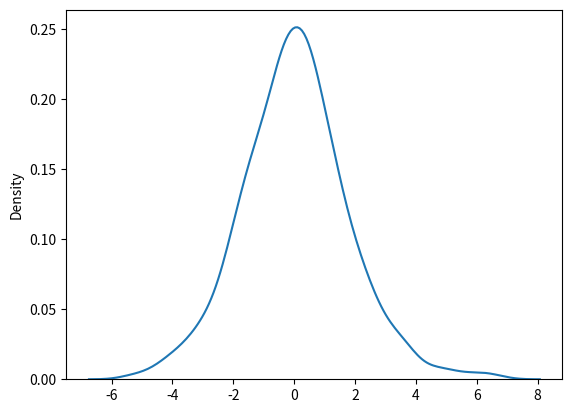

Recreate this plot in Python.
from numpy import random
import matplotlib.pyplot as plt
import seaborn as sns

sns.distplot(random.logistic(size=1000), hist=False)

plt.show()




# Visualization of Logistic Distribution
# Example

